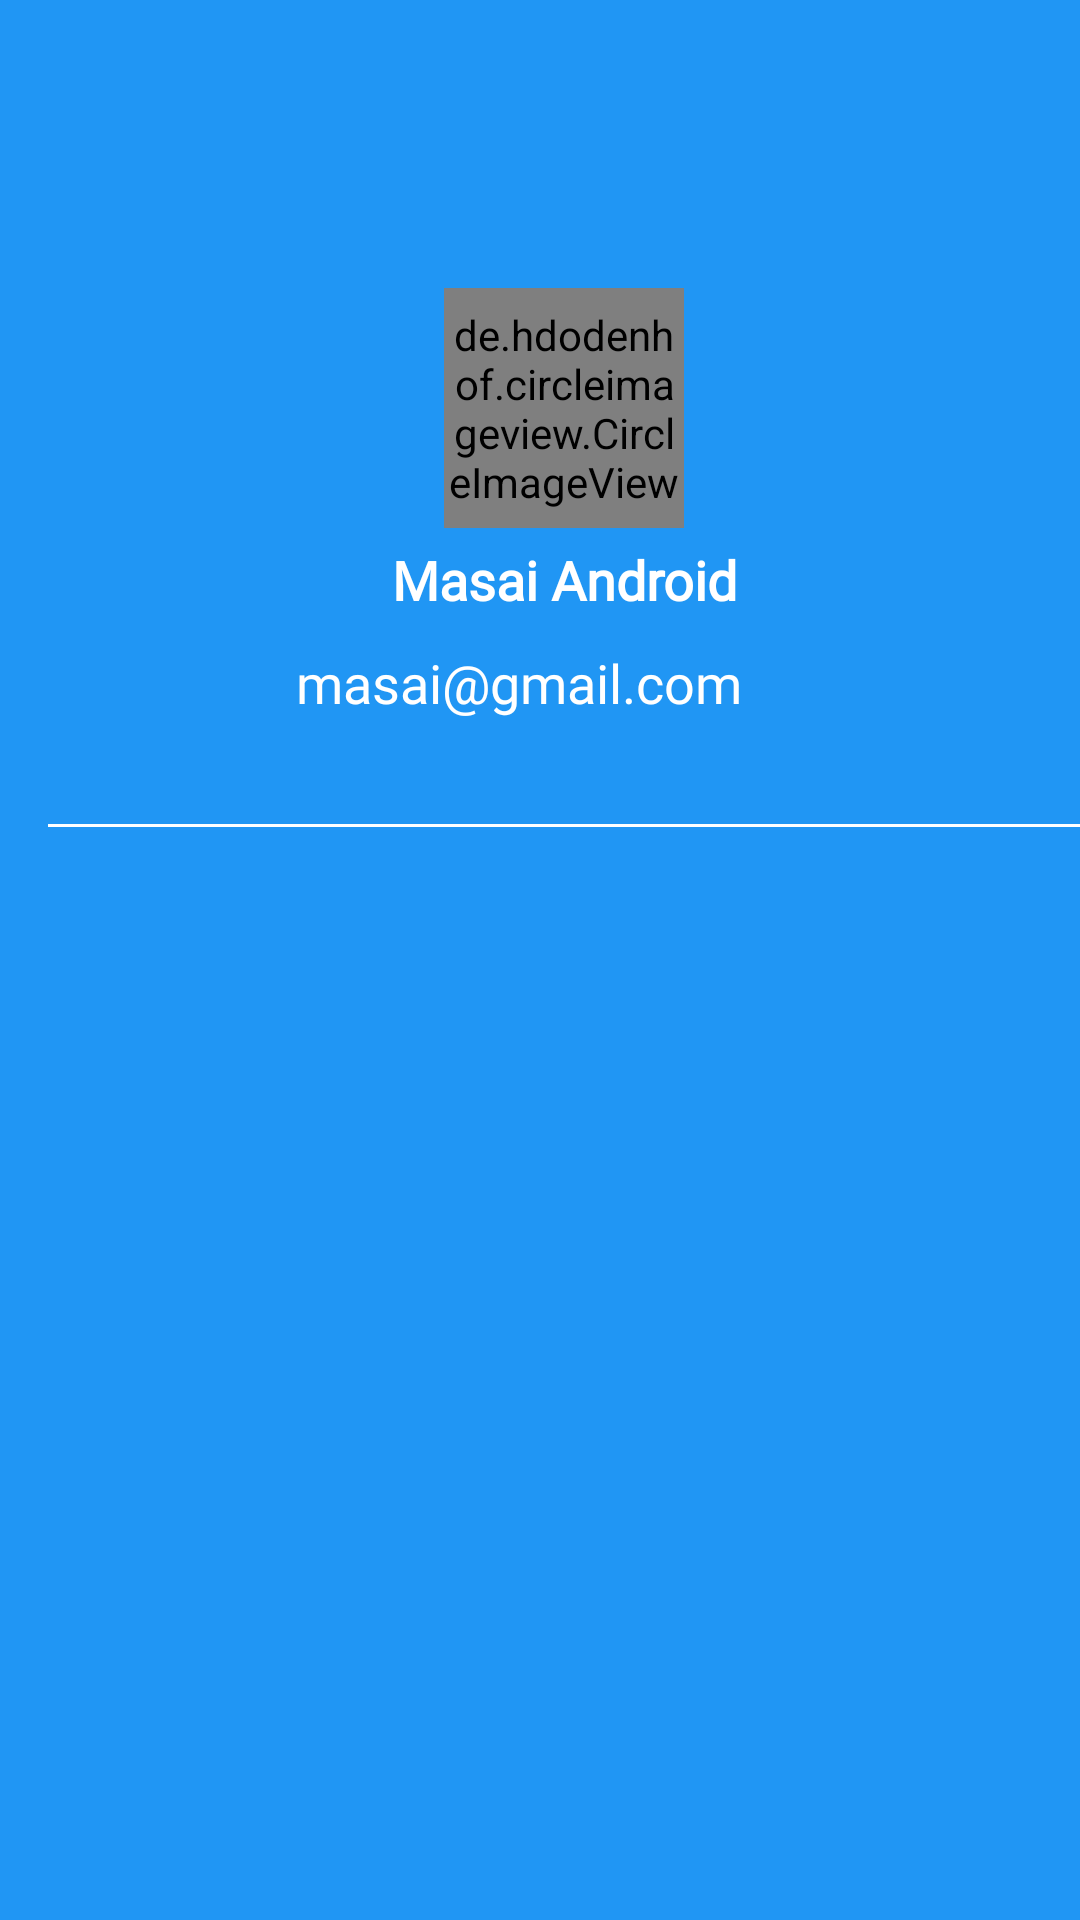

This screen was rendered from an Android layout file. Write that file and the resources it references.
<!-- AndroidManifest.xml: application theme Theme.Notify -->
<!-- res/layout/nav_header.xml -->
<?xml version="1.0" encoding="utf-8"?>
<LinearLayout xmlns:android="http://schemas.android.com/apk/res/android"
    xmlns:app="http://schemas.android.com/apk/res-auto"
    android:layout_width="match_parent"
    android:layout_height="wrap_content"
    android:layout_centerHorizontal="true"
    android:background="@color/navigation_color"
    android:gravity="center_horizontal"
    android:orientation="vertical"
    android:paddingStart="16dp"
    android:paddingTop="16dp">

    <de.hdodenhof.circleimageview.CircleImageView
        android:id="@+id/ivProfileImageHeaderLayout"
        android:layout_width="80dp"
        android:layout_height="80dp"
        android:layout_marginTop="80dp"
        android:scaleType="centerCrop"
        android:src="@drawable/man"
        app:civ_border_color="@color/white"
        app:civ_border_width="2dp" />

    <TextView
        android:id="@+id/tvUsernameProfileHeader"
        android:layout_width="match_parent"
        android:layout_height="wrap_content"
        android:fontFamily="@font/roboto"
        android:gravity="center_horizontal"
        android:padding="5dp"
        android:paddingTop="8dp"
        android:text="Masai Android"
        android:textColor="@color/white"
        android:textSize="18sp"
        android:textStyle="bold" />

    <LinearLayout
        android:layout_width="match_parent"
        android:layout_height="wrap_content"
        android:gravity="center"
        android:orientation="horizontal">

        <TextView
            android:id="@+id/tvEditProfileMail"
            android:layout_width="wrap_content"
            android:layout_height="wrap_content"
            android:layout_gravity="center"
            android:drawablePadding="10dp"
            android:fontFamily="@font/roboto"
            android:padding="5dp"
            android:text="masai@gmail.com"
            android:textColor="@color/white"
            android:textSize="18sp" />

        <ImageButton
            android:id="@+id/ibEditProfile"
            android:layout_width="25dp"
            android:layout_height="25dp"
            android:layout_marginLeft="5dp"
            android:background="@drawable/ic_menu_edit"
            android:backgroundTint="@color/app_background_navy_blue"
            android:padding="5dp" />

    </LinearLayout>

    <View
        android:layout_width="match_parent"
        android:layout_height="1dp"
        android:layout_marginTop="30dp"
        android:background="@color/white" />

</LinearLayout>
<!-- resources referenced by this layout -->
<resources>
  <color name="app_background_navy_blue">#012D50</color>
  <color name="navigation_color">#2096F4</color>
  <color name="white">#FFFFFFFF</color>
  <style name="Theme.Notify" parent="Theme.AppCompat.Light.DarkActionBar">
          
          <item name="colorPrimary">@color/navigation_color</item>
          <item name="colorPrimaryVariant">@color/navigation_color</item>
          <item name="colorOnPrimary">@color/white</item>
          
          <item name="colorSecondary">@color/app_background</item>
          <item name="colorSecondaryVariant">@color/app_background</item>
          <item name="colorOnSecondary">@color/black</item>
          
          <item name="android:statusBarColor" tools:targetApi="l">?attr/colorSecondary</item>
          
  
      </style>
  <color name="app_background">#0072B3</color>
  <color name="black">#FF000000</color>
</resources>
